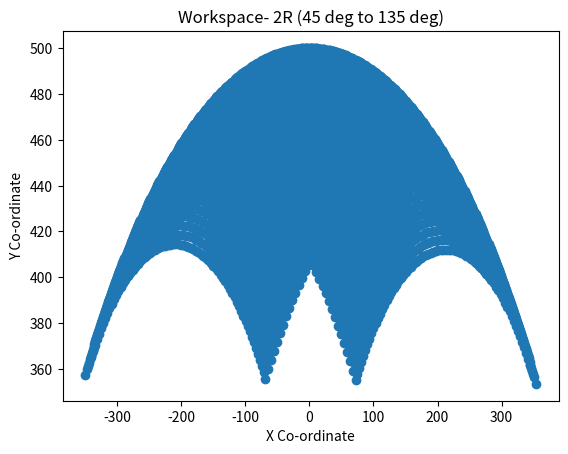

The matplotlib source for this figure:
import numpy as np
import matplotlib.pyplot as plt

class Robot():
    def __init__(self):
        super().__init__()
        self.q1=np.pi/4
        self.q2=np.pi/4
        self.l1=300
        self.l2=200
        self.X=[]
        self.Y=[]

        
    
    def step(self):
        x = self.l1*np.cos(self.q1) + self.l2*np.cos(self.q2)
        y = self.l1*np.sin(self.q1) + self.l2*np.sin(self.q2)

        self.X.append(x)
        self.Y.append(y)


robot = Robot()

while(robot.q1<=3*np.pi/4):
    while(robot.q2<=3*np.pi/4):
        robot.step()
        robot.q2+=0.02
    
    robot.q1+=0.02
    robot.q2=np.pi/4


plt.scatter(robot.X,robot.Y)
plt.title("Workspace- 2R (45 deg to 135 deg)")
plt.xlabel("X Co-ordinate")
plt.ylabel("Y Co-ordinate")
plt.show()

